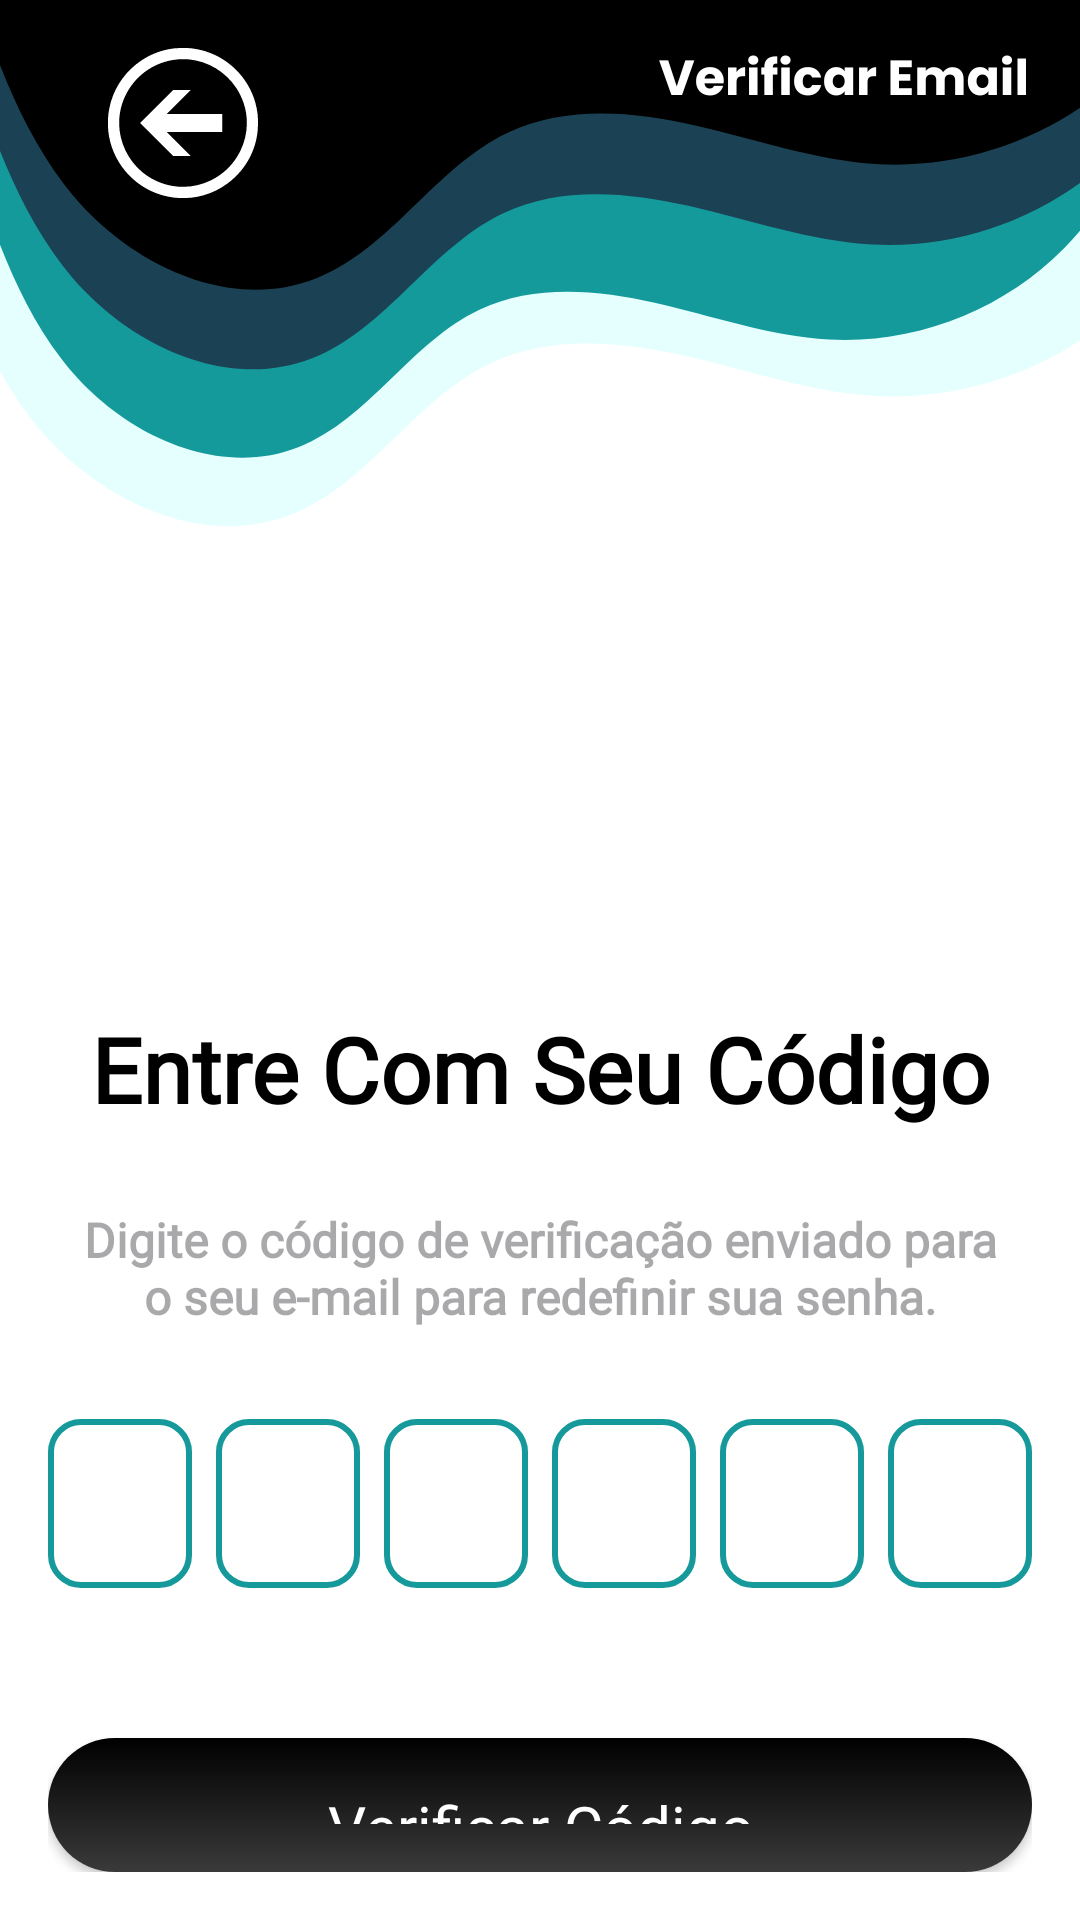

This screen was rendered from an Android layout file. Write that file and the resources it references.
<!-- AndroidManifest.xml: application theme Theme.PetTopia -->
<!-- res/layout/activity_verificar_email.xml -->
<?xml version="1.0" encoding="utf-8"?>
<LinearLayout xmlns:android="http://schemas.android.com/apk/res/android"
    xmlns:app="http://schemas.android.com/apk/res-auto"
    xmlns:tools="http://schemas.android.com/tools"
    android:id="@+id/main"
    android:layout_width="match_parent"
    android:layout_height="match_parent"
    android:background="@drawable/fundo_verificar_email4"
    android:orientation="vertical"
    android:padding="16dp"
    tools:context=".activity.VerificarEmailActivity">

    <ImageButton
        android:id="@+id/btn_voltar"
        android:layout_width="wrap_content"
        android:layout_height="wrap_content"
        android:layout_gravity="start"
        android:layout_marginStart="20dp"
        android:background="?attr/selectableItemBackground"
        android:contentDescription="Voltar"
        android:src="@drawable/ic_voltar" />

    
    <TextView
        android:id="@+id/tv_titulo"
        android:layout_width="wrap_content"
        android:layout_height="wrap_content"
        android:layout_gravity="center_horizontal"
        android:layout_marginTop="270dp"
        android:fontFamily="@font/roboto"
        android:gravity="center"
        android:text="Entre Com Seu Código"
        android:textColor="@android:color/black"
        android:textSize="30sp"
        android:textStyle="bold" />

    <TextView
        android:id="@+id/tv_subtitulo"
        android:layout_width="wrap_content"
        android:layout_height="wrap_content"
        android:layout_gravity="center_horizontal"
        android:layout_marginTop="16dp"
        android:fontFamily="@font/poppins"
        android:gravity="center"
        android:hint="Digite o código de verificação enviado para o seu e-mail para redefinir sua senha."
        android:padding="10dp"
        android:textColor="@android:color/black"
        android:textSize="16sp"
        android:textStyle="bold" />

    
    <LinearLayout
        android:layout_width="match_parent"
        android:layout_height="wrap_content"
        android:layout_marginTop="20dp"
        android:gravity="center"
        android:orientation="horizontal">

        <androidx.appcompat.widget.AppCompatEditText
            android:id="@+id/et_code_1"
            android:layout_width="0dp"
            android:layout_height="wrap_content"
            android:layout_marginEnd="8dp"
            android:layout_weight="1"
            android:background="@drawable/edit_text_border"
            android:fontFamily="@font/poppins"
            android:gravity="center"
            android:inputType="text"
            android:maxLength="1"
            android:padding="12dp"
            android:textSize="24sp"
            app:boxStrokeColor="#15999b" />

        <androidx.appcompat.widget.AppCompatEditText
            android:id="@+id/et_code_2"
            android:layout_width="0dp"
            android:layout_height="wrap_content"
            android:layout_marginEnd="8dp"
            android:layout_weight="1"
            android:background="@drawable/edit_text_border"
            android:fontFamily="@font/poppins"
            android:gravity="center"
            android:inputType="text"
            android:maxLength="1"
            android:padding="12dp"
            android:textSize="24sp"
            app:boxStrokeColor="#15999b" />

        <androidx.appcompat.widget.AppCompatEditText
            android:id="@+id/et_code_3"
            android:layout_width="0dp"
            android:layout_height="wrap_content"
            android:layout_marginEnd="8dp"
            android:layout_weight="1"
            android:background="@drawable/edit_text_border"
            android:fontFamily="@font/poppins"
            android:gravity="center"
            android:inputType="text"
            android:maxLength="1"
            android:padding="12dp"
            android:textSize="24sp"
            app:boxStrokeColor="#15999b" />

        <androidx.appcompat.widget.AppCompatEditText
            android:id="@+id/et_code_4"
            android:layout_width="0dp"
            android:layout_height="wrap_content"
            android:layout_marginEnd="8dp"
            android:layout_weight="1"
            android:background="@drawable/edit_text_border"
            android:fontFamily="@font/poppins"
            android:gravity="center"
            android:inputType="text"
            android:maxLength="1"
            android:padding="12dp"
            android:textSize="24sp"
            app:boxStrokeColor="#15999b" />

        <androidx.appcompat.widget.AppCompatEditText
            android:id="@+id/et_code_5"
            android:layout_width="0dp"
            android:layout_height="wrap_content"
            android:layout_marginEnd="8dp"
            android:layout_weight="1"
            android:background="@drawable/edit_text_border"
            android:fontFamily="@font/poppins"
            android:gravity="center"
            android:inputType="text"
            android:maxLength="1"
            android:padding="12dp"
            android:textSize="24sp"
            app:boxStrokeColor="#15999b" />

        <androidx.appcompat.widget.AppCompatEditText
            android:id="@+id/et_code_6"
            android:layout_width="0dp"
            android:layout_height="wrap_content"
            android:layout_weight="1"
            android:background="@drawable/edit_text_border"
            android:fontFamily="@font/poppins"
            android:gravity="center"
            android:inputType="text"
            android:maxLength="1"
            android:padding="12dp"
            android:textSize="24sp"
            app:boxStrokeColor="#15999b" />
    </LinearLayout>

    
    <androidx.appcompat.widget.AppCompatButton
        android:id="@+id/btn_verificar"
        android:layout_width="match_parent"
        android:layout_height="wrap_content"
        android:layout_gravity="center_horizontal"
        android:layout_marginTop="50dp"
        android:background="@drawable/button_gradient"
        android:fontFamily="@font/roboto"
        android:padding="16dp"
        android:text="Verificar Código"
        android:textAllCaps="false"
        android:textColor="@android:color/white"
        android:textSize="20sp" />

    <TextView
        android:id="@+id/tv_renviar_codigo"
        android:layout_width="wrap_content"
        android:layout_height="wrap_content"
        android:layout_gravity="center_horizontal"
        android:layout_marginTop="30dp"
        android:fontFamily="@font/roboto"
        android:text="Reenviar código"
        android:textColor="@android:color/black"
        android:textSize="16sp"
        android:textStyle="bold" />
</LinearLayout>
<!-- resources referenced by this layout -->
<resources>
  <!-- drawable button_gradient (drawable) -->
  <?xml version="1.0" encoding="utf-8"?>
  <shape xmlns:android="http://schemas.android.com/apk/res/android"
  
      android:shape="rectangle">
      <corners android:radius="24dp" />
      <gradient
          android:angle="90"
          android:endColor="#000000"
          android:startColor="#3a3a3a" />
  </shape>
  <!-- drawable edit_text_border (drawable) -->
  <?xml version="1.0" encoding="utf-8"?>
  <shape xmlns:android="http://schemas.android.com/apk/res/android">
      <solid android:color="@android:color/transparent" />
      <stroke
          android:width="2dp"
          android:color="#15999b" /> 
      <corners android:radius="10dp" /> 
  </shape>
  <!-- drawable fundo_verificar_email4: png bitmap (drawable, 46304 bytes) -->
  <!-- drawable ic_voltar (drawable) -->
  <vector xmlns:android="http://schemas.android.com/apk/res/android"
      android:width="50dp"
      android:height="50dp"
      android:autoMirrored="true"
      android:viewportWidth="512"
      android:viewportHeight="512">
  
      <path
          android:fillColor="#ffffff"
          android:pathData="M224,1.5c-38.9,4.8 -76.6,18.8 -109.1,40.4 -50.4,33.5 -87.1,82.5 -104.3,139.5 -4.1,13.2 -8.1,33.3 -9.6,46.8 -1.3,12.5 -1.3,43.1 0,55.6 10.8,101.4 82.5,188 180.4,217.6 13.2,4.1 33.3,8.1 46.8,9.6 12.5,1.3 43.1,1.3 55.6,-0 59.2,-6.3 114.1,-33.2 156.3,-76.6 28.9,-29.9 49.4,-64.5 61.3,-103.8 7.4,-24.3 10.6,-46.8 10.6,-74.6 0,-20.9 -1,-32.4 -4.6,-50.5 -18.1,-92 -86.7,-167.6 -176.8,-194.9 -13.2,-4.1 -33.3,-8.1 -46.8,-9.6 -13.1,-1.4 -46.9,-1.1 -59.8,0.5zM277.1,39c65.6,6.7 124.4,42.4 161.2,98 9,13.6 19.5,35.3 24.6,50.7 17.9,53.7 14,111.9 -10.8,162.8 -22,45.1 -56.5,79.6 -101.6,101.6 -75.6,36.8 -165.5,26.4 -231.5,-26.8 -50.5,-40.8 -81,-104.5 -81,-169.3 0,-73 37.1,-141.3 99,-182.3 40.6,-26.8 91.9,-39.5 140.1,-34.7z"
          android:strokeColor="#00000000" />
  
      <path
          android:fillColor="#ffffff"
          android:pathData="M166,199.5l-56.5,56.5 56.5,56.5 56.5,56.5 30,-0 30,-0 -41,-41 -41,-41 94.8,-0 94.7,-0 0,-31 0,-31 -94.7,-0 -94.8,-0 41,-41 41,-41 -30,-0 -30,-0 -56.5,56.5z"
          android:strokeColor="#00000000" />
  
  </vector>
  <style name="Theme.PetTopia" parent="Base.Theme.PetTopia" />
  <style name="Base.Theme.PetTopia" parent="Theme.Material3.Light.NoActionBar">
          
          
          <item name="android:statusBarColor">@color/black</item>
      </style>
  <color name="black">#FF000000</color>
</resources>
